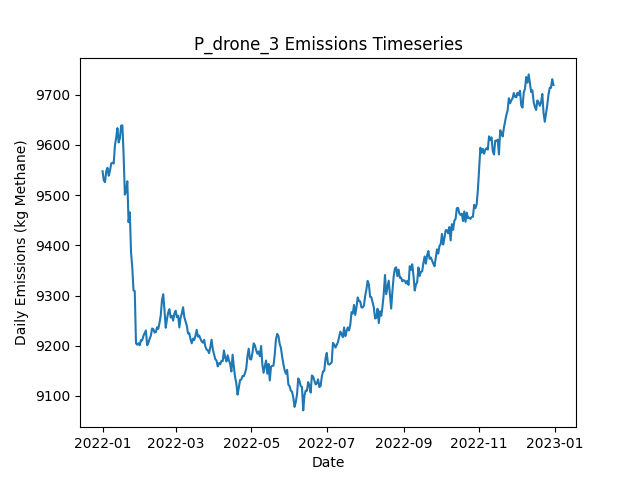

Source data for this figure (header and first rows):
Date, Daily Emissions (Kg Methane), Daily Mitigable Emissions (Kg Methane), Daily Non-Mitigable Emissions (Kg Methan…, Daily Cost ($), Active Leaks, New Leaks, Leaks Repaired, Leaks Naturally Repaired, Leaks Tagged, Daily Repair Cost ($), Daily Natural Repair Cost ($), drone Deployment Cost ($), drone Sites flagged for Follow-Up, drone Leaks tagged for repair, drone Sites Visited, drone Travel Time (Minutes), drone Survey Time (Minutes), OGI_FU Deployment Cost ($), OGI_FU Sites flagged for Follow-Up, OGI_FU Leaks tagged for repair, OGI_FU Sites Visited, OGI_FU Travel Time (Minutes), OGI_FU Survey Time (Minutes)
2022-01-01, 9548, 6668, 2880, 500, 3590, 3612, 0, 16, 0.00000, 0.00000, 3200, 500, 0, , 9, 300, 180, 0.00000, , 0, 0, 0, 0
2022-01-02, 9529, 6651, 2878, 500, 3588, 8, 0, 7, 0.00000, 0.00000, 1400, 500, 0, , 9, 300, 180, 0.00000, , 0, 0, 0, 0
2022-01-03, 9526, 6646, 2879, 1000, 3589, 9, 0, 6, 22, 0.00000, 1200, 500, 1, , 9, 300, 180, 500, , 22, 1, 30, 120
2022-01-04, 9548, 6660, 2887, 1000, 3597, 17, 0, 6, 22, 0.00000, 1200, 500, 1, , 9, 300, 180, 500, , 22, 1, 30, 120
2022-01-05, 9555, 6675, 2879, 500, 3605, 15, 0, 3, 0.00000, 0.00000, 600, 500, 0, , 9, 300, 180, 0.00000, , 0, 0, 0, 0
2022-01-06, 9539, 6657, 2881, 500, 3598, 6, 0, 10, 0.00000, 0.00000, 2000, 500, 0, , 9, 300, 180, 0.00000, , 0, 0, 0, 0
2022-01-07, 9549, 6669, 2879, 1500, 3604, 12, 0, 4, 30, 0.00000, 800, 500, 2, , 9, 300, 180, 1000, , 30, 2, 60, 240
2022-01-08, 9563, 6684, 2880, 500, 3609, 10, 0, 4, 0.00000, 0.00000, 800, 500, 0, , 9, 300, 180, 0.00000, , 0, 0, 0, 0
2022-01-09, 9565, 6675, 2889, 1000, 3611, 13, 0, 7, 26, 0.00000, 1400, 500, 1, , 9, 300, 180, 500, , 26, 1, 30, 120
2022-01-10, 9563, 6669, 2894, 500, 3606, 11, 0, 11, 0.00000, 0.00000, 2200, 500, 0, , 9, 300, 180, 0.00000, , 0, 0, 0, 0
2022-01-11, 9599, 6678, 2921, 1000, 3615, 15, 0, 5, 19, 0.00000, 1000, 500, 1, , 9, 300, 180, 500, , 19, 1, 30, 120
2022-01-12, 9614, 6682, 2933, 500, 3620, 13, 0, 6, 0.00000, 0.00000, 1200, 500, 0, , 1, 30, 20, 0.00000, , 0, 0, 0, 0
2022-01-13, 9633, 6698, 2935, 1000, 3625, 10, 0, 5, 33, 0.00000, 1000, 0.00000, 2, , 0, 0, 0, 1000, , 33, 2, 60, 240
2022-01-14, 9605, 6689, 2916, 0.00000, 3619, 5, 0, 7, 0.00000, 0.00000, 1400, 0.00000, 0, , 0, 0, 0, 0.00000, , 0, 0, 0, 0
2022-01-15, 9613, 6694, 2919, 0.00000, 3619, 9, 0, 8, 0.00000, 0.00000, 1600, 0.00000, 0, , 0, 0, 0, 0.00000, , 0, 0, 0, 0
2022-01-16, 9639, 6702, 2936, 0.00000, 3621, 13, 0, 9, 0.00000, 0.00000, 1800, 0.00000, 0, , 0, 0, 0, 0.00000, , 0, 0, 0, 0
2022-01-17, 9639, 6695, 2944, 0.00000, 3621, 13, 0, 11, 0.00000, 0.00000, 2200, 0.00000, 0, , 0, 0, 0, 0.00000, , 0, 0, 0, 0
2022-01-18, 9581, 6634, 2947, 3400, 3599, 6, 17, 7, 0.00000, 3400, 1400, 0.00000, 0, , 0, 0, 0, 0.00000, , 0, 0, 0, 0
2022-01-19, 9501, 6557, 2944, 4200, 3579, 11, 21, 7, 0.00000, 4200, 1400, 0.00000, 0, , 0, 0, 0, 0.00000, , 0, 0, 0, 0
2022-01-20, 9508, 6567, 2942, 0.00000, 3586, 13, 0, 4, 0.00000, 0.00000, 800, 0.00000, 0, , 0, 0, 0, 0.00000, , 0, 0, 0, 0
2022-01-21, 9528, 6584, 2944, 0.00000, 3592, 15, 0, 6, 0.00000, 0.00000, 1200, 0.00000, 0, , 0, 0, 0, 0.00000, , 0, 0, 0, 0
2022-01-22, 9446, 6499, 2947, 5800, 3562, 10, 29, 8, 0.00000, 5800, 1600, 0.00000, 0, , 0, 0, 0, 0.00000, , 0, 0, 0, 0
2022-01-23, 9466, 6504, 2961, 0.00000, 3568, 15, 0, 6, 0.00000, 0.00000, 1200, 0.00000, 0, , 0, 0, 0, 0.00000, , 0, 0, 0, 0
2022-01-24, 9386, 6422, 2964, 5000, 3545, 14, 25, 8, 0.00000, 5000, 1600, 0.00000, 0, , 0, 0, 0, 0.00000, , 0, 0, 0, 0
2022-01-25, 9356, 6399, 2957, 0.00000, 3541, 6, 0, 8, 0.00000, 0.00000, 1600, 0.00000, 0, , 0, 0, 0, 0.00000, , 0, 0, 0, 0
2022-01-26, 9310, 6339, 2971, 3200, 3531, 13, 16, 6, 0.00000, 3200, 1200, 0.00000, 0, , 0, 0, 0, 0.00000, , 0, 0, 0, 0
2022-01-27, 9309, 6347, 2961, 0.00000, 3531, 10, 0, 7, 0.00000, 0.00000, 1400, 0.00000, 0, , 0, 0, 0, 0.00000, , 0, 0, 0, 0
2022-01-28, 9205, 6236, 2969, 5600, 3505, 13, 28, 9, 0.00000, 5600, 1800, 0.00000, 0, , 0, 0, 0, 0.00000, , 0, 0, 0, 0
2022-01-29, 9202, 6226, 2976, 0.00000, 3504, 8, 0, 8, 0.00000, 0.00000, 1600, 0.00000, 0, , 0, 0, 0, 0.00000, , 0, 0, 0, 0
2022-01-30, 9205, 6242, 2963, 0.00000, 3509, 11, 0, 4, 0.00000, 0.00000, 800, 0.00000, 0, , 0, 0, 0, 0.00000, , 0, 0, 0, 0
2022-01-31, 9201, 6245, 2956, 0.00000, 3510, 13, 0, 9, 0.00000, 0.00000, 1800, 0.00000, 0, , 0, 0, 0, 0.00000, , 0, 0, 0, 0
2022-02-01, 9211, 6247, 2964, 0.00000, 3509, 10, 0, 9, 0.00000, 0.00000, 1800, 0.00000, 0, , 0, 0, 0, 0.00000, , 0, 0, 0, 0
2022-02-02, 9211, 6257, 2954, 0.00000, 3510, 9, 0, 5, 0.00000, 0.00000, 1000, 0.00000, 0, , 0, 0, 0, 0.00000, , 0, 0, 0, 0
2022-02-03, 9220, 6271, 2949, 0.00000, 3512, 13, 0, 6, 0.00000, 0.00000, 1200, 0.00000, 0, , 0, 0, 0, 0.00000, , 0, 0, 0, 0
2022-02-04, 9225, 6278, 2947, 0.00000, 3514, 14, 0, 8, 0.00000, 0.00000, 1600, 0.00000, 0, , 0, 0, 0, 0.00000, , 0, 0, 0, 0
2022-02-05, 9230, 6285, 2946, 0.00000, 3516, 13, 0, 7, 0.00000, 0.00000, 1400, 0.00000, 0, , 0, 0, 0, 0.00000, , 0, 0, 0, 0
2022-02-06, 9201, 6273, 2928, 0.00000, 3508, 3, 0, 8, 0.00000, 0.00000, 1600, 0.00000, 0, , 0, 0, 0, 0.00000, , 0, 0, 0, 0
2022-02-07, 9206, 6281, 2925, 0.00000, 3510, 11, 0, 8, 0.00000, 0.00000, 1600, 0.00000, 0, , 0, 0, 0, 0.00000, , 0, 0, 0, 0
2022-02-08, 9214, 6259, 2955, 0.00000, 3508, 13, 0, 9, 0.00000, 0.00000, 1800, 0.00000, 0, , 0, 0, 0, 0.00000, , 0, 0, 0, 0
2022-02-09, 9220, 6261, 2959, 0.00000, 3510, 8, 0, 6, 0.00000, 0.00000, 1200, 0.00000, 0, , 0, 0, 0, 0.00000, , 0, 0, 0, 0
2022-02-10, 9234, 6265, 2970, 0.00000, 3510, 10, 0, 7, 0.00000, 0.00000, 1400, 0.00000, 0, , 0, 0, 0, 0.00000, , 0, 0, 0, 0
2022-02-11, 9233, 6267, 2966, 0.00000, 3510, 7, 0, 3, 0.00000, 0.00000, 600, 0.00000, 0, , 0, 0, 0, 0.00000, , 0, 0, 0, 0
2022-02-12, 9226, 6256, 2970, 0.00000, 3512, 11, 0, 7, 0.00000, 0.00000, 1400, 0.00000, 0, , 0, 0, 0, 0.00000, , 0, 0, 0, 0
2022-02-13, 9227, 6268, 2959, 0.00000, 3514, 11, 0, 4, 0.00000, 0.00000, 800, 0.00000, 0, , 0, 0, 0, 0.00000, , 0, 0, 0, 0
2022-02-14, 9237, 6278, 2959, 0.00000, 3515, 11, 0, 8, 0.00000, 0.00000, 1600, 0.00000, 0, , 0, 0, 0, 0.00000, , 0, 0, 0, 0
2022-02-15, 9234, 6272, 2961, 0.00000, 3512, 7, 0, 7, 0.00000, 0.00000, 1400, 0.00000, 0, , 0, 0, 0, 0.00000, , 0, 0, 0, 0
2022-02-16, 9246, 6272, 2974, 0.00000, 3512, 10, 0, 8, 0.00000, 0.00000, 1600, 0.00000, 0, , 0, 0, 0, 0.00000, , 0, 0, 0, 0
2022-02-17, 9260, 6278, 2982, 0.00000, 3510, 7, 0, 8, 0.00000, 0.00000, 1600, 0.00000, 0, , 0, 0, 0, 0.00000, , 0, 0, 0, 0
2022-02-18, 9292, 6297, 2995, 0.00000, 3518, 16, 0, 6, 0.00000, 0.00000, 1200, 0.00000, 0, , 0, 0, 0, 0.00000, , 0, 0, 0, 0
2022-02-19, 9303, 6295, 3008, 0.00000, 3520, 11, 0, 9, 0.00000, 0.00000, 1800, 0.00000, 0, , 0, 0, 0, 0.00000, , 0, 0, 0, 0
2022-02-20, 9271, 6291, 2979, 0.00000, 3516, 7, 0, 5, 0.00000, 0.00000, 1000, 0.00000, 0, , 0, 0, 0, 0.00000, , 0, 0, 0, 0
2022-02-21, 9236, 6276, 2960, 0.00000, 3510, 7, 0, 9, 0.00000, 0.00000, 1800, 0.00000, 0, , 0, 0, 0, 0.00000, , 0, 0, 0, 0
2022-02-22, 9253, 6270, 2983, 0.00000, 3510, 11, 0, 8, 0.00000, 0.00000, 1600, 0.00000, 0, , 0, 0, 0, 0.00000, , 0, 0, 0, 0
2022-02-23, 9266, 6284, 2982, 0.00000, 3513, 11, 0, 5, 0.00000, 0.00000, 1000, 0.00000, 0, , 0, 0, 0, 0.00000, , 0, 0, 0, 0
2022-02-24, 9273, 6291, 2982, 0.00000, 3516, 12, 0, 6, 0.00000, 0.00000, 1200, 0.00000, 0, , 0, 0, 0, 0.00000, , 0, 0, 0, 0
2022-02-25, 9256, 6274, 2983, 0.00000, 3514, 8, 0, 9, 0.00000, 0.00000, 1800, 0.00000, 0, , 0, 0, 0, 0.00000, , 0, 0, 0, 0
2022-02-26, 9260, 6274, 2986, 0.00000, 3519, 10, 0, 5, 0.00000, 0.00000, 1000, 0.00000, 0, , 0, 0, 0, 0.00000, , 0, 0, 0, 0
2022-02-27, 9250, 6262, 2988, 0.00000, 3519, 11, 0, 11, 0.00000, 0.00000, 2200, 0.00000, 0, , 0, 0, 0, 0.00000, , 0, 0, 0, 0
2022-02-28, 9264, 6272, 2992, 0.00000, 3518, 11, 0, 9, 0.00000, 0.00000, 1800, 0.00000, 0, , 0, 0, 0, 0.00000, , 0, 0, 0, 0
2022-03-01, 9270, 6278, 2992, 0.00000, 3518, 7, 0, 6, 0.00000, 0.00000, 1200, 0.00000, 0, , 0, 0, 0, 0.00000, , 0, 0, 0, 0
... 305 more rows
